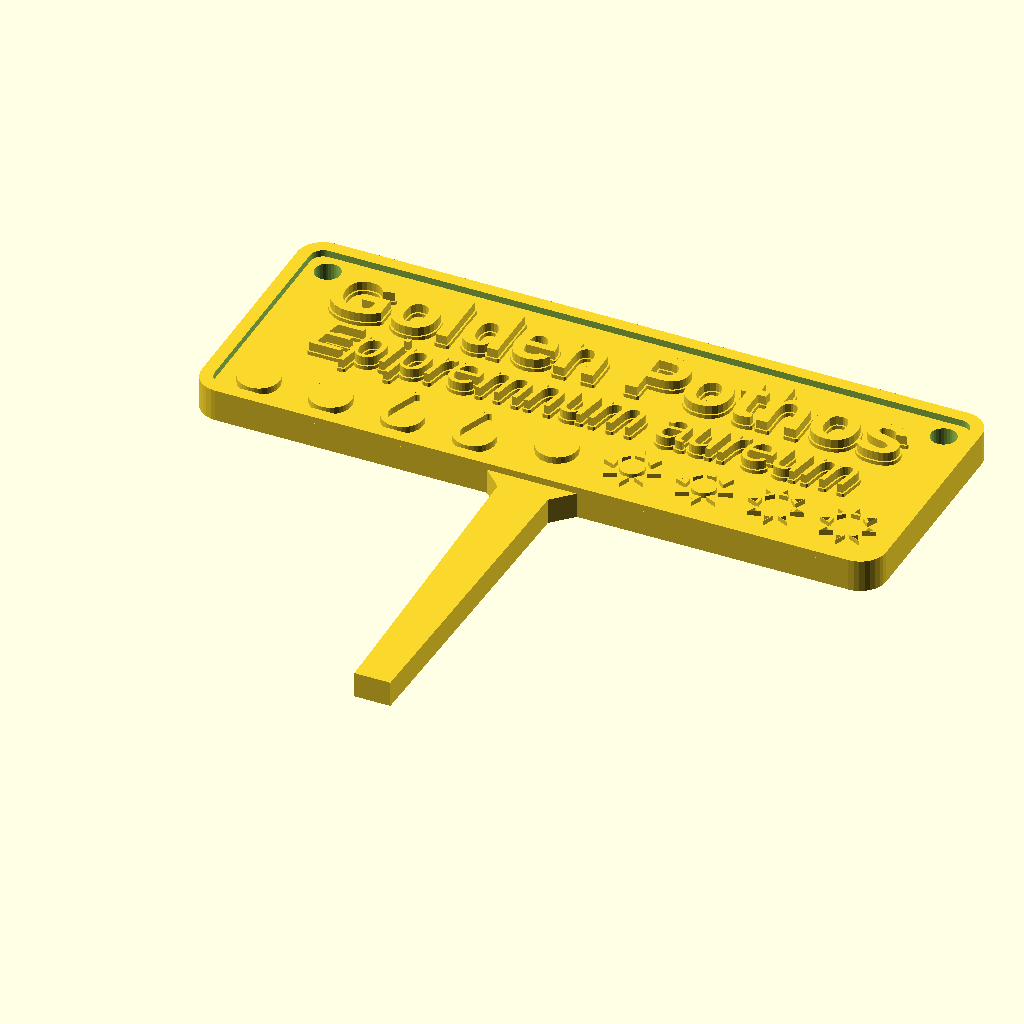
Cell 1: the model at its default parameters.
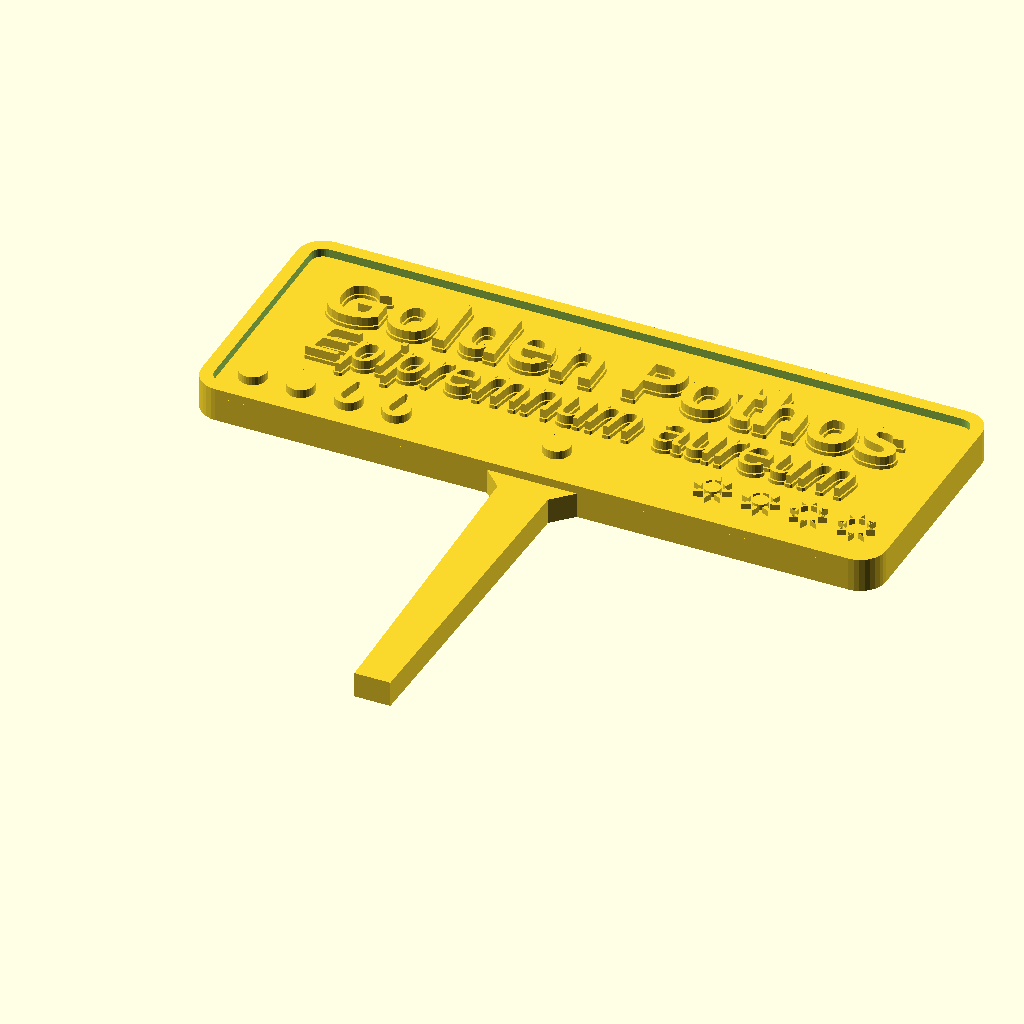
Cell 2: the "New set 1" preset from the model's presets file.
The same orthographic view direction (rotation 55°, 0°, 25°; colour scheme Cornfield) for every cell, with the view re-fitted per cell, so scale and position can differ between cells.
Source of the model, Enhanced Plant Labeler.scad:
// OpenSCAD Script to generate plant labels with custom drawn symbols
//
// How to use:
// 1. Copy this code into OpenSCAD.
// 2. Use the Customizer (Window -> Customizer) to adjust settings.
// 3. Press F5 to preview (Render).
// 4. Press F6 to compile and render (this is required for export).
// 5. Go to File -> Export -> Export as STL... to save your 3D model.

/* [Plant Information] */
// Plant's common name
plant_name = "Golden Pothos";
// Scientific name
scientific_name = "Epipremnum aureum";
// Optional nickname (leave blank to skip)
nickname = "";

/* [What to Display] */
// Show plant common name
show_plant_name = true;
// Show scientific name
show_scientific_name = true;
// Show nickname (if provided)
show_nickname = true;
// Show water requirement symbols
show_water_symbols = true;
// Show light requirement symbols
show_light_symbols = true;
// Show "water when dry" reminder symbol
show_dry_soil_symbol = true;

/* [Plant Care Requirements] */
// Water requirement: 1 = low, 2 = medium, 3 = high, 4 = very high
water_drops = 2; // [1:4]
// Light requirement: 1 = low light, 2 = medium light, 3 = bright light, 4 = full sun
light_type = 2; // [1:4]

/* [Label Size] */
// Width of the label in mm
label_width = 80; // [40:5:150]
// Height of the label in mm
label_height = 30; // [20:5:80]
// Thickness of the label base in mm
label_thickness = 3; // [2:0.5:8]

/* [Text Appearance] */
// Height of the raised text in mm
text_height = 1.5; // [0.5:0.25:4.0]
// Text size multiplier
text_size_multiplier = 1.0; // [0.5:0.1:2.0]

/* [Symbol Appearance] */
// Symbol size multiplier (larger = easier to read when printed)
symbol_size_multiplier = 1.5; // [0.5:0.25:3.0]

/* [Border and Frame] */
// Show raised frame border
show_frame = true;
// Radius for rounded corners
corner_radius = 3; // [0:0.5:10]
// Width of the raised frame border
frame_width = 1.5; // [0.5:0.25:5]
// Height of the raised frame
frame_height = 0.8; // [0.2:0.1:2.0]

/* [Spike for Planting] */
// Enable spike for planting in soil
spike_enabled = true;
// Length of spike in mm
spike_length = 40; // [15:5:80]
// Width of spike at base in mm
spike_width = 6; // [3:0.5:12]
// Spike taper ratio (0.5 = half width at tip)
spike_taper = 0.7; // [0.3:0.1:1.0]
// Position along bottom edge (-1 = left, 0 = center, 1 = right)
spike_position = 0; // [-1:0.1:1]
// Size of triangular gussets at spike base
spike_base_radius = 1.5; // [0:0.25:4]

/* [Hanging Holes] */
// Enable hanging holes in the top corners
enable_hanging_holes = true;
// Diameter of the hanging holes in mm
hole_diameter = 3; // [2:0.5:10]
// Horizontal distance from the edge
hole_margin_x = 4; // [2:0.5:10]
// Vertical distance from the edge
hole_margin_y = 4; // [2:0.5:10]

/* [Advanced Options] */
// Font for text rendering
font_name = "Liberation Sans";

// --- INTERNAL CALCULATIONS (DO NOT MODIFY) ---

// Scaling factors (proportional to label size)
base_width = 80;
base_height = 30;
width_scale = label_width / base_width;
height_scale = label_height / base_height;
avg_scale = (width_scale + height_scale) / 2;

// Scaled dimensions
scaled_corner_radius = corner_radius * avg_scale;
scaled_frame_width = frame_width * avg_scale;
scaled_frame_height = frame_height * avg_scale;
scaled_text_height = text_height * avg_scale;
scaled_spike_length = spike_length * avg_scale;
scaled_spike_width = spike_width * avg_scale;
scaled_spike_thickness = label_thickness;
scaled_spike_gusset_size = spike_base_radius * avg_scale;

// Enhanced symbol settings
base_symbol_size = 4 * avg_scale * symbol_size_multiplier;
symbol_text_height = show_frame ? scaled_frame_height : scaled_text_height; // Match frame height or text height

// Text settings with multiplier
max_font_size_name = 7 * avg_scale * text_size_multiplier;
max_font_size_scientific = 5 * avg_scale * text_size_multiplier;
max_font_size_nickname = 5 * avg_scale * text_size_multiplier;
text_margin = 0.05;

// --- HELPER FUNCTIONS ---

function calc_font_size(text_length, max_font, available_width) = 
    min(max_font, available_width / (text_length * 0.6));

// Module for rounded rectangle
module rounded_cube(width, height, thickness, radius) {
    hull() {
        translate([radius, radius, 0])
            cylinder(h = thickness, r = radius, $fn = 32);
        translate([width - radius, radius, 0])
            cylinder(h = thickness, r = radius, $fn = 32);
        translate([radius, height - radius, 0])
            cylinder(h = thickness, r = radius, $fn = 32);
        translate([width - radius, height - radius, 0])
            cylinder(h = thickness, r = radius, $fn = 32);
    }
}

// Module for raised frame border
module raised_frame(width, height, frame_width, frame_height, corner_radius) {
    difference() {
        rounded_cube(width, height, frame_height, corner_radius);
        translate([frame_width, frame_width, -0.1])
            rounded_cube(width - 2*frame_width, height - 2*frame_width, frame_height + 0.2, corner_radius - frame_width);
    }
}

// Module for spike attachment with triangular gussets
module spike(length, width, thickness, taper_ratio, gusset_size = 0) {
    if (spike_enabled) {
        tip_width = width * taper_ratio;
        
        // Main tapered spike body
        linear_extrude(height = thickness) {
            polygon([
                [-width/2, 0],
                [width/2, 0],
                [tip_width/2, -length],
                [-tip_width/2, -length]
            ]);
        }
        
        // Add triangular gussets at base corners if gusset_size > 0
        if (gusset_size > 0.01) {
            for (side = [-1, 1]) {
                translate([side * width/2, 0, 0]) {
                    scale([side, 1, 1]) {
                        linear_extrude(height = thickness) {
                            polygon([
                                [0, 0],
                                [gusset_size * 1.5, 0],
                                [-gusset_size * 0.5, -gusset_size * 2]
                            ]);
                        }
                    }
                }
            }
        }
    }
}

// Enhanced water drop module - filled version
module water_drop_filled(size) {
    linear_extrude(height = symbol_text_height) {
        // Main teardrop body - completely filled
        hull() {
            // Bottom circle
            circle(r = size/2.5, $fn = 32);
            // Top point
            translate([0, size * 0.6, 0]) {
                circle(r = size/8, $fn = 16);
            }
        }
    }
}

// Enhanced water drop module - outlined version
module water_drop_outlined(size) {
    linear_extrude(height = symbol_text_height) {
        // Main teardrop outline only
        difference() {
            hull() {
                // Bottom circle
                circle(r = size/2.5, $fn = 32);
                // Top point
                translate([0, size * 0.6, 0]) {
                    circle(r = size/8, $fn = 16);
                }
            }
            // Remove inner area, leaving border
            hull() {
                // Bottom circle (smaller)
                circle(r = size/2.5 - 0.8, $fn = 32);
                // Top point (smaller)
                translate([0, size * 0.6, 0]) {
                    circle(r = max(size/8 - 0.4, 0.2), $fn = 16);
                }
            }
        }
    }
}

// Module for 4 water drops with progress bar style filling (left-aligned)
module water_drops(level, size, spacing) {
    if (show_water_symbols) {
        for (i = [0 : 3]) {
            translate([i * spacing, 0, 0]) {
                if (i < level) {
                    water_drop_filled(size);
                } else {
                    water_drop_outlined(size);
                }
            }
        }
    }
}

// Enhanced sun symbol - filled version
module sun_symbol_filled(size) {
    scale(0.7) {
        linear_extrude(height = symbol_text_height) {
            // Center circle
            circle(r = size/3, $fn = 32);
            
            // Sun rays - 8 triangular rays
            for (i = [0 : 7]) {
                rotate([0, 0, i * 45]) {
                    translate([size/2.2, 0, 0]) {
                        polygon([
                            [0, -size/8],
                            [size/3, 0],
                            [0, size/8]
                        ]);
                    }
                }
            }
        }
    }
}

// Enhanced sun symbol - outlined version (rays only, no center circle)
module sun_symbol_outlined(size) {
    scale(0.7) {
        linear_extrude(height = symbol_text_height) {
            // Sun rays outline only - 8 triangular rays (no center circle)
            for (i = [0 : 7]) {
                rotate([0, 0, i * 45]) {
                    translate([size/2.2, 0, 0]) {
                        difference() {
                            polygon([
                                [0, -size/8],
                                [size/3, 0],
                                [0, size/8]
                            ]);
                            // Inner triangle to create outline
                            translate([size/12, 0, 0]) {
                                polygon([
                                    [0, -size/12],
                                    [size/5, 0],
                                    [0, size/12]
                                ]);
                            }
                        }
                    }
                }
            }
        }
    }
}


// Module for 4 light symbols with progress bar style filling (left-to-right)
module light_symbols(level, size, spacing) {
    if (show_light_symbols) {
        for (i = [0 : 3]) {
            translate([i * spacing, 0, 0]) {
                if (i < level) {
                    sun_symbol_filled(size);
                } else {
                    sun_symbol_outlined(size);
                }
            }
        }
    }
}

// Cracked soil symbol - "water when dry" reminder
module cracked_soil_symbol(size) {
    if (show_dry_soil_symbol) {
        linear_extrude(height = symbol_text_height) {
            // Base circle for soil patch
            circle(r = size/2.5, $fn = 32);
            
            // Crack lines - irregular pattern
            // Main vertical crack
            translate([0, -size/4, 0]) {
                polygon([
                    [-size/20, size/2],
                    [size/20, size/2],
                    [size/15, size/6],
                    [-size/15, size/6]
                ]);
            }
            
            // Diagonal crack (top-left to bottom-right)
            rotate([0, 0, 45]) {
                translate([0, -size/6, 0]) {
                    polygon([
                        [-size/25, size/3],
                        [size/25, size/3],
                        [size/20, -size/8],
                        [-size/20, -size/8]
                    ]);
                }
            }
            
            // Diagonal crack (top-right to bottom-left)
            rotate([0, 0, -45]) {
                translate([0, -size/8, 0]) {
                    polygon([
                        [-size/25, size/4],
                        [size/25, size/4],
                        [size/20, -size/6],
                        [-size/20, -size/6]
                    ]);
                }
            }
            
            // Small horizontal crack
            translate([size/8, size/8, 0]) {
                polygon([
                    [-size/6, -size/25],
                    [-size/6, size/25],
                    [size/12, size/20],
                    [size/12, -size/20]
                ]);
            }
        }
    }
}

// Enhanced text module with better base support
module enhanced_text(text_content, font_size, font_style, base_thickness_ratio = 0.3) {
    if (text_content != "" && len(text_content) > 0) {
        // Solid base under the text for better printing
        linear_extrude(height = scaled_text_height * base_thickness_ratio) {
            offset(r = 0.2) {
                text(text_content, 
                     size = font_size, 
                     font = str(font_name, ":", font_style), 
                     halign = "center", 
                     valign = "center"); 
            }
        }
        // Main text on top
        linear_extrude(height = scaled_text_height) {
            text(text_content, 
                 size = font_size, 
                 font = str(font_name, ":", font_style), 
                 halign = "center", 
                 valign = "center"); 
        }
    }
}

// --- MAIN LABEL GENERATION ---
module create_label(common_name, scientific, water_count, light_requirement, plant_nickname = "") {
    // Pre-calculate all dimensions to avoid scope issues
    frame_margin = show_frame ? (scaled_frame_width + 0.5) : 1.5;
    safety_margin = 3 * avg_scale;
    absolute_margin = 1; // 1mm absolute margin from edge/frame
    available_width_full = (label_width - 2 * frame_margin - 2 * safety_margin - 2 * absolute_margin) * (1 - 2 * text_margin);
    
    // Calculate usable area inside frame
    usable_height = label_height - 2 * frame_margin - 2 * absolute_margin;
    usable_top = usable_height / 2;
    usable_bottom = -usable_height / 2;
    
    // Text display flags
    has_nickname = show_nickname && len(str(plant_nickname)) > 0 && str(plant_nickname) != " " && str(plant_nickname) != "";
    display_common_name = show_plant_name && len(common_name) > 0;
    display_scientific = show_scientific_name && len(scientific) > 0;
    display_symbols = show_water_symbols || show_light_symbols;
    
    // Count active elements
    text_count = (has_nickname ? 1 : 0) + (display_common_name ? 1 : 0) + (display_scientific ? 1 : 0);
    total_elements = text_count + (display_symbols ? 1 : 0);
    
    // --- Dynamic Vertical Spacing Logic ---

    // Define vertical padding between elements as a factor of average scale
    vertical_padding = 1.5 * avg_scale;

    // 1. Calculate initial font sizes based on available WIDTH
    name_font_size_w = display_common_name ? calc_font_size(len(common_name), max_font_size_name, available_width_full) : 0;
    scientific_font_size_w = display_scientific ? calc_font_size(len(scientific), max_font_size_scientific, available_width_full) : 0;
    nickname_font_size_w = has_nickname ? calc_font_size(len(str(plant_nickname)), max_font_size_nickname, available_width_full) : 0;

    // 2. Calculate initial element heights from these font sizes
    nickname_h = has_nickname ? nickname_font_size_w * 1.2 : 0;
    name_h = display_common_name ? name_font_size_w * 1.2 : 0;
    scientific_h = display_scientific ? scientific_font_size_w * 1.2 : 0;
    // For symbols, use the base size as an initial height estimate
    symbol_h = display_symbols ? (4 * avg_scale * symbol_size_multiplier) * 0.8 : 0;

    // 3. Sum up initial heights and padding to get the total required vertical space
    total_content_height = nickname_h + name_h + scientific_h + symbol_h;
    total_padding = (total_elements > 1 ? (total_elements - 1) * vertical_padding : 0);
    required_total_height = total_content_height + total_padding;

    // 4. Calculate a scale-down factor if the content overflows the usable height
    height_scale_factor = min(1, usable_height / required_total_height);

    // 5. Apply the scale factor to get the FINAL SIZES for all elements and padding
    nickname_font_size = nickname_font_size_w * height_scale_factor;
    name_font_size = name_font_size_w * height_scale_factor;
    scientific_font_size = scientific_font_size_w * height_scale_factor;
    local_max_symbol_size = (4 * avg_scale * symbol_size_multiplier) * height_scale_factor;
    final_padding = vertical_padding * height_scale_factor;

    // 6. Calculate the FINAL heights of each element
    final_nickname_h = has_nickname ? nickname_font_size * 1.2 : 0;
    final_name_h = display_common_name ? name_font_size * 1.2 : 0;
    final_scientific_h = display_scientific ? scientific_font_size * 1.2 : 0;
    final_symbol_h = display_symbols ? local_max_symbol_size * 0.8 : 0;

    // 7. Calculate the total height of the final, scaled content block
    final_block_height = final_nickname_h + final_name_h + final_scientific_h + final_symbol_h + (total_elements > 1 ? (total_elements - 1) * final_padding : 0);

    // 8. Calculate Y position for each element, laying them out from the top of the now-centered block
    block_top_y = final_block_height / 2;

    nickname_y_offset = final_nickname_h / 2;
    nickname_y = has_nickname ? block_top_y - nickname_y_offset : 0;

    common_name_y_offset = (has_nickname ? final_nickname_h + final_padding : 0) + (final_name_h / 2);
    common_name_y = display_common_name ? block_top_y - common_name_y_offset : 0;

    scientific_y_offset = (has_nickname ? final_nickname_h + final_padding : 0) + (display_common_name ? final_name_h + final_padding : 0) + (final_scientific_h / 2);
    scientific_y = display_scientific ? block_top_y - scientific_y_offset : 0;

    symbol_y_offset = (has_nickname ? final_nickname_h + final_padding : 0) + (display_common_name ? final_name_h + final_padding : 0) + (display_scientific ? final_scientific_h + final_padding : 0) + (final_symbol_h / 2);
    symbol_y_position = display_symbols ? block_top_y - symbol_y_offset : 0;
    
    // Debug output
    echo("=== LABEL SPACING DEBUG ===");
    echo(str("Usable height: ", usable_height, ", Usable top: ", usable_top));
    echo(str("Active elements: ", total_elements));
    if (has_nickname) echo(str("Nickname Y: ", nickname_y));
    if (display_common_name) echo(str("Common name Y: ", common_name_y));
    if (display_scientific) echo(str("Scientific Y: ", scientific_y));
    if (display_symbols) echo(str("Symbol Y: ", symbol_y_position));
    echo("=========================");
    
    // Symbol horizontal positioning
    symbol_offset_from_center = (label_width - 2 * frame_margin) / 3.5;
    safe_symbol_offset = min(symbol_offset_from_center, local_max_symbol_size * 1.8);
    
    // Create the main label body (base + frame) and subtract hanging holes
    difference() {
        union() {
            // Base of the label with rounded corners
            translate([-label_width/2, -label_height/2, 0]) {
                rounded_cube(label_width, label_height, label_thickness, scaled_corner_radius);
            }
            
            // Raised frame border (only if enabled)
            if (show_frame) {
                translate([-label_width/2, -label_height/2, label_thickness]) {
                    raised_frame(label_width, label_height, scaled_frame_width, scaled_frame_height, scaled_corner_radius);
                }
            }
        }
        
        // Add hanging holes if enabled
        if (enable_hanging_holes) {
            total_thickness = label_thickness + (show_frame ? scaled_frame_height : 0);
            hole_x = label_width/2 - hole_margin_x;
            hole_y = label_height/2 - hole_margin_y;
            
            // Left hole
            translate([-hole_x, hole_y, -0.1]) {
                cylinder(h = total_thickness + 0.2, r = hole_diameter/2, $fn=32);
            }
            
            // Right hole
            translate([hole_x, hole_y, -0.1]) {
                cylinder(h = total_thickness + 0.2, r = hole_diameter/2, $fn=32);
            }
        }
    }

    // Text elements (only if enabled)
    if (has_nickname) {
        translate([0, nickname_y, label_thickness]) {
            enhanced_text(str(plant_nickname), nickname_font_size, "style=Bold");
        }
    }

    if (display_common_name) {
        translate([0, common_name_y, label_thickness]) {
            enhanced_text(common_name, name_font_size, "style=Bold");
        }
    }

    if (display_scientific) {
        translate([0, scientific_y, label_thickness]) {
            enhanced_text(scientific, scientific_font_size, "style=Italic");
        }
    }

    // Symbols with proper spacing (only if symbols are enabled)
    if (display_symbols) {
        symbol_spacing = local_max_symbol_size * 1.4;
        
        // Water drops (left edge) - only if water symbols are enabled
        if (show_water_symbols) {
            // Position at left edge with margin from frame
            water_left_x = -label_width/2 + frame_margin + absolute_margin + local_max_symbol_size/2;
            // Adjust Y position so bottom of water drop aligns with bottom of sun
            water_y_offset = -local_max_symbol_size * 0.3; // Move down to align bottoms
            translate([water_left_x, symbol_y_position + water_y_offset, label_thickness]) {
                water_drops(water_count, local_max_symbol_size, symbol_spacing);
            }
        }

        // Cracked soil symbol (center) - "water when dry" reminder
        if (show_dry_soil_symbol) {
            translate([0, symbol_y_position, label_thickness]) {
                cracked_soil_symbol(local_max_symbol_size);
            }
        }

        // Light symbols (right edge) - only if light symbols are enabled
        if (show_light_symbols) {
            // Position at right edge with margin from frame, accounting for 4 symbols
            sun_right_x = label_width/2 - frame_margin - absolute_margin - (3 * symbol_spacing + local_max_symbol_size/2);
            translate([sun_right_x, symbol_y_position, label_thickness]) {
                light_symbols(light_requirement, local_max_symbol_size, symbol_spacing);
            }
        }
    }
    
    // Add spike if enabled
    if (spike_enabled) {
        spike_x = spike_position * (label_width/2 - scaled_spike_width/2 - scaled_corner_radius);
        translate([spike_x, -label_height/2, 0]) {
            spike(scaled_spike_length, scaled_spike_width, scaled_spike_thickness, spike_taper, scaled_spike_gusset_size);
        }
    }
}

// Generate the label
create_label(plant_name, scientific_name, water_drops, light_type, nickname);
Customizer parameters (derived from the source; name, type, default, range or options):
plant_name: string, default "Golden Pothos"
scientific_name: string, default "Epipremnum aureum"
nickname: string, default ""
show_plant_name: bool, default true
show_scientific_name: bool, default true
show_nickname: bool, default true
show_water_symbols: bool, default true
show_light_symbols: bool, default true
show_dry_soil_symbol: bool, default true
water_drops: number, default 2, range 1 to 4
light_type: number, default 2, range 1 to 4
label_width: number, default 80, range 40 to 150, step 5
label_height: number, default 30, range 20 to 80, step 5
label_thickness: number, default 3, range 2 to 8, step 0.5
text_height: number, default 1.5, range 0.5 to 4, step 0.25
text_size_multiplier: number, default 1, range 0.5 to 2, step 0.1
symbol_size_multiplier: number, default 1.5, range 0.5 to 3, step 0.25
show_frame: bool, default true
corner_radius: number, default 3, range 0 to 10, step 0.5
frame_width: number, default 1.5, range 0.5 to 5, step 0.25
frame_height: number, default 0.8, range 0.2 to 2, step 0.1
spike_enabled: bool, default true
spike_length: number, default 40, range 15 to 80, step 5
spike_width: number, default 6, range 3 to 12, step 0.5
spike_taper: number, default 0.7, range 0.3 to 1, step 0.1
spike_position: number, default 0, range -1 to 1, step 0.1
spike_base_radius: number, default 1.5, range 0 to 4, step 0.25
enable_hanging_holes: bool, default true
hole_diameter: number, default 3, range 2 to 10, step 0.5
hole_margin_x: number, default 4, range 2 to 10, step 0.5
hole_margin_y: number, default 4, range 2 to 10, step 0.5
font_name: string, default "Liberation Sans"
base_width: number, default 80
base_height: number, default 30
text_margin: number, default 0.05
